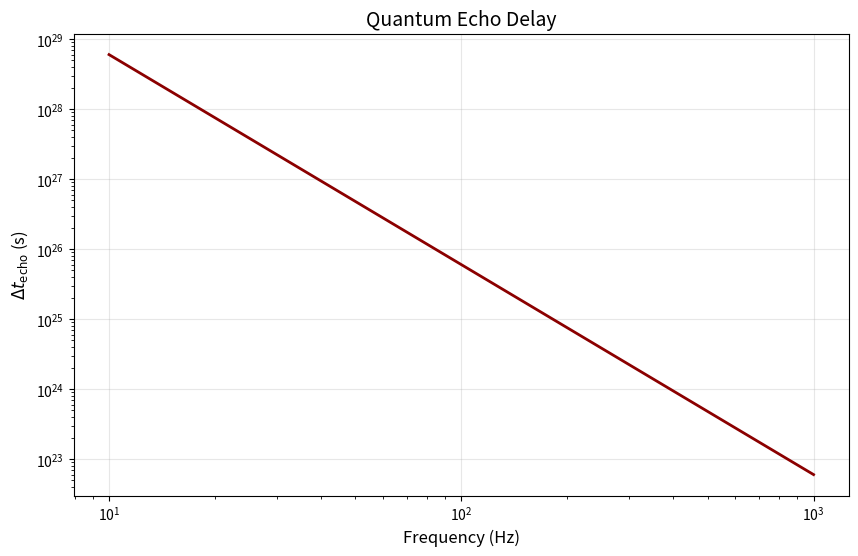

Python code for this plot:
import numpy as np
import matplotlib.pyplot as plt

# Constants
M_P = 1.22e19  # Planck mass in GeV
lambda_tsvf = 1e-4

# Echo delay formula
def delta_t(f):
    omega = 2 * np.pi * f
    return (lambda_tsvf * M_P**2) / omega**3

# Frequencies
frequencies = np.logspace(1, 3, 100)  # 10 Hz to 1 kHz

# Plot
plt.figure(figsize=(10, 6))
plt.plot(frequencies, delta_t(frequencies), lw=2, color='darkred')
plt.xscale('log')
plt.yscale('log')
plt.xlabel('Frequency (Hz)', fontsize=12)
plt.ylabel(r'$\Delta t_{\rm echo}$ (s)', fontsize=12)
plt.title('Quantum Echo Delay', fontsize=14)
plt.grid(alpha=0.3)
plt.savefig('echo_delay.png', dpi=300, bbox_inches='tight')
plt.close()
